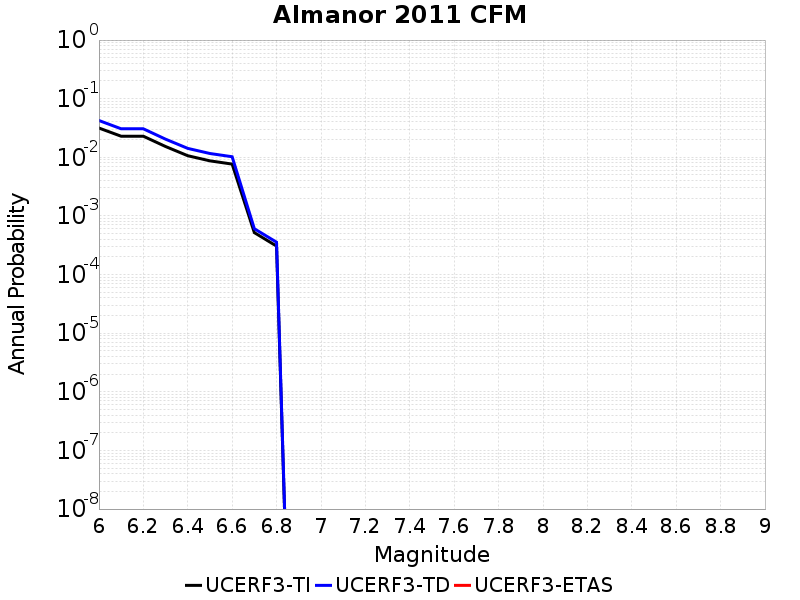

Source data for this figure (header and first rows):
Magnitude, UCERF3-TI Prob, UCERF3-TD Prob, UCERF3-ETAS Prob
6.0, 0.03157, 0.04244, 0.0
6.1, 0.02289, 0.03065, 0.0
6.2, 0.02289, 0.03065, 0.0
6.3, 0.01529, 0.02039, 0.0
6.4, 0.01065, 0.0142, 0.0
6.5, 0.008702, 0.01161, 0.0
6.6, 0.007664, 0.01023, 0.0
6.7, 5.1910203E-4, 6.049024E-4, 0.0
6.8, 3.06049E-4, 3.5671724E-4, 0.0
